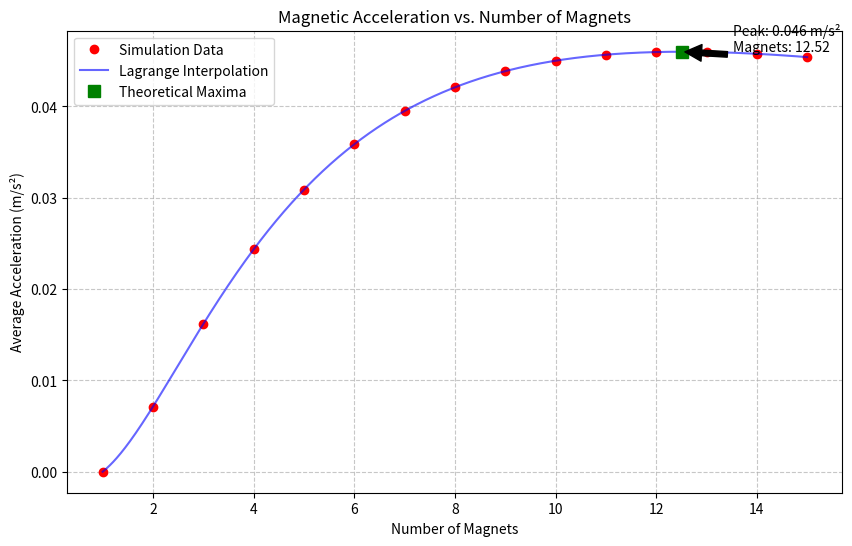

Write Python code to recreate this figure.
import numpy as np
import matplotlib.pyplot as plt
from math import tan, radians
from scipy.interpolate import BarycentricInterpolator

mu0 = 4*np.pi*1e-7

# ==========================================================
# Prism field helpers (cube field)
# ==========================================================
def F1_fn(x, y, z, a, b, c):
    R = np.sqrt((x + a)**2 + (y + b)**2 + (z + c)**2)
    return np.arctan2((x + a)*(y + b), (z + c)*R + 1e-15)

def Bz_single_prism(x, y, z, a, b, c, M):
    S = (
        F1_fn(-x,  y,  z, a,b,c) + F1_fn(-x,  y, -z, a,b,c) +
        F1_fn(-x, -y,  z, a,b,c) + F1_fn(-x, -y, -z, a,b,c) +
        F1_fn( x,  y,  z, a,b,c) + F1_fn( x,  y, -z, a,b,c) +
        F1_fn( x, -y,  z, a,b,c) + F1_fn( x, -y, -z, a,b,c)
    )
    return -(mu0 * M / (4*np.pi)) * S

def cylinder_quadrature_points(r_cyl, L_cyl, Nr=8, Ntheta=20, Nz=4):
    rho_edges = np.linspace(0.0, r_cyl, Nr+1)
    rho = 0.5*(rho_edges[:-1] + rho_edges[1:])
    dr = rho_edges[1:] - rho_edges[:-1]
    theta = np.linspace(0.0, 2*np.pi, Ntheta, endpoint=False)
    dtheta = 2*np.pi / Ntheta
    z_edges = np.linspace(-L_cyl/2, L_cyl/2, Nz+1)
    zc = 0.5*(z_edges[:-1] + z_edges[1:])
    dz = z_edges[1:] - z_edges[:-1]
    RHO, TH, ZC = np.meshgrid(rho, theta, zc, indexing="ij")
    DR, DTH, DZ = np.meshgrid(dr, np.full_like(theta, dtheta), dz, indexing="ij")
    y_off = (RHO * np.cos(TH)).ravel()
    z_off = (ZC).ravel()
    dV = (RHO * DR * DTH * DZ).ravel()
    return y_off, z_off, dV

def Bz_total_array_vec(x, y_arr, z_arr, a,b,c, Mmag, num_magnets, step_x, step_y):
    Bz = np.zeros_like(y_arr, dtype=float)
    for i in range(num_magnets):
        xr = x - i*step_x
        yr = y_arr - i*step_y
        Bz += Bz_single_prism(xr, yr, z_arr, a,b,c, Mmag)
    return Bz

# ==========================================================
# MAIN EXECUTION
# ==========================================================
if __name__ == "__main__":
    # Magnet/Vehicle Params
    a = b = c = 0.005
    Mmag = 1.05e6
    step_y = 0.022
    step_x = tan(radians(13)) * step_y
    r_cyl, L_cyl = 0.0175, 0.004
    M_cyl = 1.21/mu0
    M_vehicle = 0.07125
    x_fixed, z0 = -0.052, 0.0175
    h = 5e-4
    k_steel = 1.13

    y_off, z_off, dV = cylinder_quadrature_points(r_cyl, L_cyl)

    magnet_counts = np.arange(1, 16) # Sweeping up to 15 magnets
    avg_accels = []

    print("Starting Simulation...")
    for nm in magnet_counts:
        # DYNAMIC WINDOW: Window length scales with magnet count
        # This prevents the 'decreasing' trend caused by fixed-length dilution
        y_max_window = (nm - 1) * step_y + 0.05
        y_vals_dynamic = np.linspace(-0.05, y_max_window, 200)
        
        ay_vals = np.zeros_like(y_vals_dynamic)
        for i, y0 in enumerate(y_vals_dynamic):
            # Calculate Force Fy
            y_glob = y0 + y_off
            z_glob = z0 + z_off
            B_plus  = Bz_total_array_vec(x_fixed, y_glob + h, z_glob, a,b,c, Mmag, nm, step_x, step_y)
            B_minus = Bz_total_array_vec(x_fixed, y_glob - h, z_glob, a,b,c, Mmag, nm, step_x, step_y)
            
            dBz_dy = k_steel * (B_plus - B_minus) / (2*h)
            Fy = np.sum(M_cyl * dBz_dy * dV)
            ay_vals[i] = Fy / M_vehicle
        
        # Integrate over the dynamic window
        a_avg = np.trapz(ay_vals, y_vals_dynamic) / (y_vals_dynamic[-1] - y_vals_dynamic[0])
        avg_accels.append(a_avg)
        print(f"Magnets: {nm} | Avg Accel: {a_avg:.4f} m/s²")

    # ==========================================================
    # LAGRANGE INTERPOLATION & MAXIMA SEARCH
    # ==========================================================
    # Interpolate using Barycentric for stability
    poly = BarycentricInterpolator(magnet_counts, avg_accels)
    
    x_high_res = np.linspace(1, 15, 1000)
    y_poly = poly(x_high_res)

    # Numerical derivatives for finding the maxima
    dx = x_high_res[1] - x_high_res[0]
    f_prime = np.gradient(y_poly, dx)
    f_double_prime = np.gradient(f_prime, dx)

    # Search for Maxima: f' changes from + to - and f'' < 0
    maxima_indices = np.where((np.diff(np.sign(f_prime)) < 0) & (f_double_prime[:-1] < 0))[0]

    # ==========================================================
    # PLOTTING
    # ==========================================================
    plt.figure(figsize=(10, 6))
    plt.plot(magnet_counts, avg_accels, 'ro', label='Simulation Data')
    plt.plot(x_high_res, y_poly, 'b-', alpha=0.6, label='Lagrange Interpolation')

    if len(maxima_indices) > 0:
        idx = maxima_indices[0]
        plt.annotate(f'Peak: {y_poly[idx]:.3f} m/s²\nMagnets: {x_high_res[idx]:.2f}', 
                     xy=(x_high_res[idx], y_poly[idx]), xytext=(x_high_res[idx]+1, y_poly[idx]),
                     arrowprops=dict(facecolor='black', shrink=0.05), fontsize=10)
        plt.plot(x_high_res[idx], y_poly[idx], 'gs', markersize=8, label='Theoretical Maxima')

    plt.title("Magnetic Acceleration vs. Number of Magnets")
    plt.xlabel("Number of Magnets")
    plt.ylabel("Average Acceleration (m/s²)")
    plt.grid(True, linestyle='--', alpha=0.7)
    plt.legend()
    plt.show()
